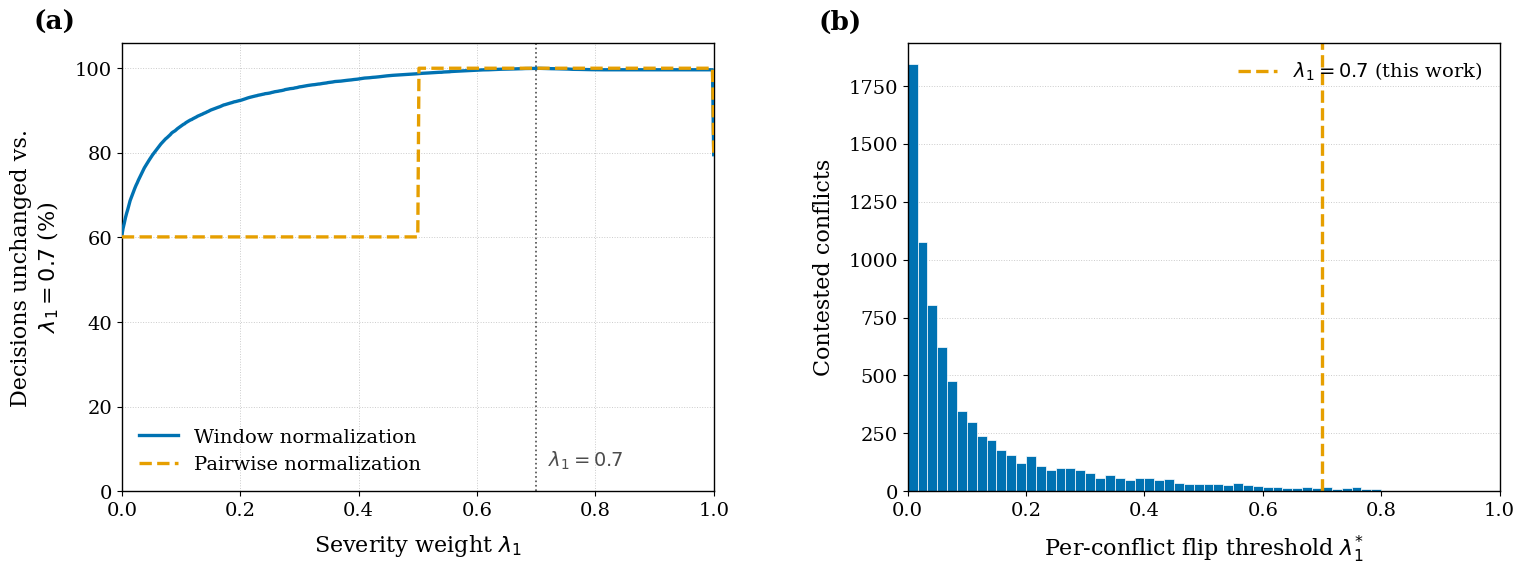

This figure's Python source: (Note: this script raises an exception after producing the figure.)
#!/usr/bin/env python3
"""
ADAM conflict-resolution sensitivity analysis.

Evaluates the sensitivity of the deterministic conflict-resolution rule
(Eq. 5 of the ADAM manuscript) to the weighting parameters lambda_1
(severity) and lambda_2 = 1 - lambda_1 (recency).

Rule:
    a* = argmax_a ( lambda_1 * severity_norm(a) + lambda_2 * invtime_norm(a) )

where severity and inverse timestamp are min-max normalized to [0, 1]
before the weighted sum is applied.

The mechanism was never triggered during the 459-event live deployment,
so this analysis is a synthetic stress test of the decision rule itself.
It characterises how often the selected action changes as lambda_1 varies;
it does NOT validate field behavior of overlapping crews.

Two normalization regimes are evaluated:

  (1) PAIRWISE  - min-max applied across the two competing candidates only,
                  which is the literal reading of the manuscript for a
                  two-candidate conflict. Degenerate: the larger value maps
                  to 1 and the smaller to 0.

  (2) WINDOW    - min-max applied across the population of concurrent events
                  in the decision window, which preserves the magnitude of
                  the severity and recency gaps.

Author: generated for the ADAM manuscript revision
Seed fixed for reproducibility.
"""

import numpy as np
import matplotlib
matplotlib.use("Agg")
import matplotlib.pyplot as plt

# Presentation settings shared with the other manuscript figures.
BLUE = "#0072B2"    # Okabe-Ito, color-vision-deficiency safe
ORANGE = "#E69F00"
INK = "#1a1a1a"
plt.rcParams.update({
    "font.family": "serif",
    "font.serif": ["DejaVu Serif", "Times New Roman", "Nimbus Roman"],
    "font.size": 15,
    "axes.labelsize": 16,
    "xtick.labelsize": 14,
    "ytick.labelsize": 14,
    "legend.fontsize": 14,
    "axes.linewidth": 1.0,
    "savefig.dpi": 600,
    "savefig.bbox": "tight",
    "pdf.fonttype": 42,
    "ps.fonttype": 42,
})

# ----------------------------------------------------------------------
# Configuration
# ----------------------------------------------------------------------
SEED = 42
N_CONFLICTS = 20_000

# Severity levels from the Decision Agent output schema:
# none, low, moderate, high, critical  ->  0..4
SEV_MIN, SEV_MAX = 0, 4

# Event age in seconds. Conflicts are only possible between crews formed
# within the decision deadline (C1 = 30 s).
AGE_MIN, AGE_MAX = 0.5, 30.0

LAMBDA_GRID = np.linspace(0.0, 1.0, 501)
LAMBDA_PAPER = 0.7

rng = np.random.default_rng(SEED)


# ----------------------------------------------------------------------
# Synthetic conflict generation
# ----------------------------------------------------------------------
def generate_conflicts(n):
    """Two competing crew recommendations per conflict."""
    sev_a = rng.integers(SEV_MIN, SEV_MAX + 1, n).astype(float)
    sev_b = rng.integers(SEV_MIN, SEV_MAX + 1, n).astype(float)
    age_a = rng.uniform(AGE_MIN, AGE_MAX, n)
    age_b = rng.uniform(AGE_MIN, AGE_MAX, n)
    return sev_a, sev_b, age_a, age_b


def normalize_pairwise(x_a, x_b):
    """Min-max across the two candidates: larger -> 1, smaller -> 0."""
    lo = np.minimum(x_a, x_b)
    hi = np.maximum(x_a, x_b)
    span = hi - lo
    tied = span == 0
    span_safe = np.where(tied, 1.0, span)
    na = (x_a - lo) / span_safe
    nb = (x_b - lo) / span_safe
    # Ties normalize to equal value (0.5) rather than an arbitrary 0/1 split
    na = np.where(tied, 0.5, na)
    nb = np.where(tied, 0.5, nb)
    return na, nb


def normalize_window(x_a, x_b, lo, hi):
    """Min-max against a fixed population range."""
    span = hi - lo
    return (x_a - lo) / span, (x_b - lo) / span


# ----------------------------------------------------------------------
# Scoring
# ----------------------------------------------------------------------
def choose(sev_na, sev_nb, inv_na, inv_nb, lam1):
    """Return +1 if candidate A wins, -1 if B wins, 0 if exactly tied."""
    lam2 = 1.0 - lam1
    score_a = lam1 * sev_na + lam2 * inv_na
    score_b = lam1 * sev_nb + lam2 * inv_nb
    diff = score_a - score_b
    out = np.sign(diff)
    return out


def flip_threshold(d_sev, d_inv):
    """
    lambda_1 at which the decision flips, per conflict.

    score_a - score_b = lam1*d_sev + (1-lam1)*d_inv
                      = lam1*(d_sev - d_inv) + d_inv
    Zero at lam1* = d_inv / (d_inv - d_sev)

    Only meaningful for 'contested' conflicts where severity and recency
    disagree (d_sev and d_inv have opposite, non-zero signs).
    """
    denom = d_inv - d_sev
    with np.errstate(divide="ignore", invalid="ignore"):
        lam_star = np.where(denom != 0, d_inv / denom, np.nan)
    return lam_star


# ----------------------------------------------------------------------
# Main analysis
# ----------------------------------------------------------------------
def run():
    sev_a, sev_b, age_a, age_b = generate_conflicts(N_CONFLICTS)

    inv_a = 1.0 / age_a
    inv_b = 1.0 / age_b

    results = {}

    # ---- Regime 1: pairwise normalization ----
    ps_a, ps_b = normalize_pairwise(sev_a, sev_b)
    pi_a, pi_b = normalize_pairwise(inv_a, inv_b)

    # ---- Regime 2: window-population normalization ----
    ws_a, ws_b = normalize_window(sev_a, sev_b, SEV_MIN, SEV_MAX)
    inv_lo, inv_hi = 1.0 / AGE_MAX, 1.0 / AGE_MIN
    wi_a, wi_b = normalize_window(inv_a, inv_b, inv_lo, inv_hi)

    for name, (sa, sb, ia, ib) in {
        "pairwise": (ps_a, ps_b, pi_a, pi_b),
        "window": (ws_a, ws_b, wi_a, wi_b),
    }.items():

        d_sev = sa - sb
        d_inv = ia - ib

        # Contested: severity and recency point to different candidates
        contested = (np.sign(d_sev) != 0) & (np.sign(d_inv) != 0) & \
                    (np.sign(d_sev) != np.sign(d_inv))
        frac_contested = contested.mean()

        # Baseline decision at the manuscript's lambda_1 = 0.7
        base = choose(sa, sb, ia, ib, LAMBDA_PAPER)

        agreement = np.empty_like(LAMBDA_GRID)
        for k, lam in enumerate(LAMBDA_GRID):
            dec = choose(sa, sb, ia, ib, lam)
            agreement[k] = np.mean(dec == base)

        lam_star = flip_threshold(d_sev, d_inv)
        lam_star_contested = lam_star[contested]
        lam_star_contested = lam_star_contested[
            np.isfinite(lam_star_contested)
            & (lam_star_contested >= 0)
            & (lam_star_contested <= 1)
        ]

        # Widest band around 0.7 with 100% agreement
        idx070 = np.argmin(np.abs(LAMBDA_GRID - LAMBDA_PAPER))
        lo_i = idx070
        while lo_i > 0 and agreement[lo_i - 1] == 1.0:
            lo_i -= 1
        hi_i = idx070
        while hi_i < len(LAMBDA_GRID) - 1 and agreement[hi_i + 1] == 1.0:
            hi_i += 1
        stable_band = (LAMBDA_GRID[lo_i], LAMBDA_GRID[hi_i])

        # Band with >= 99% agreement
        ok = agreement >= 0.99
        lo99 = idx070
        while lo99 > 0 and ok[lo99 - 1]:
            lo99 -= 1
        hi99 = idx070
        while hi99 < len(LAMBDA_GRID) - 1 and ok[hi99 + 1]:
            hi99 += 1
        band99 = (LAMBDA_GRID[lo99], LAMBDA_GRID[hi99])

        # Fraction of contested conflicts where severity prevails at 0.7
        sev_wins_at_070 = np.mean(lam_star_contested < LAMBDA_PAPER) \
            if lam_star_contested.size else float("nan")

        results[name] = dict(
            frac_contested=frac_contested,
            agreement=agreement,
            lam_star=lam_star_contested,
            stable_band=stable_band,
            band99=band99,
            sev_wins_at_070=sev_wins_at_070,
        )

    return results


def report(results):
    print("=" * 74)
    print("ADAM CONFLICT-RESOLUTION SENSITIVITY  (Eq. 5)")
    print(f"synthetic conflicts: {N_CONFLICTS:,}   seed: {SEED}")
    print(f"severity levels: {SEV_MIN}-{SEV_MAX}   event age: "
          f"{AGE_MIN}-{AGE_MAX} s   lambda_1 grid: {len(LAMBDA_GRID)} pts")
    print("=" * 74)

    for name, r in results.items():
        print(f"\n--- {name.upper()} NORMALIZATION ---")
        print(f"contested conflicts (severity vs recency disagree): "
              f"{r['frac_contested']*100:.1f}%")
        print(f"decisions identical to lambda_1=0.70 over: "
              f"[{r['stable_band'][0]:.3f}, {r['stable_band'][1]:.3f}]")
        print(f"agreement >= 99% over: "
              f"[{r['band99'][0]:.3f}, {r['band99'][1]:.3f}]")
        if r["lam_star"].size:
            print(f"flip thresholds lambda*: min={r['lam_star'].min():.3f}  "
                  f"median={np.median(r['lam_star']):.3f}  "
                  f"max={r['lam_star'].max():.3f}")
            print(f"contested conflicts resolved in favor of severity "
                  f"at lambda_1=0.70: {r['sev_wins_at_070']*100:.1f}%")

        a = r["agreement"]
        for lam in (0.5, 0.55, 0.6, 0.7, 0.8, 0.9, 1.0):
            k = np.argmin(np.abs(LAMBDA_GRID - lam))
            print(f"   lambda_1={lam:.2f} -> agreement with 0.70: "
                  f"{a[k]*100:6.2f}%")
    print("\n" + "=" * 74)


def make_figure(results, path):
    """Two-panel sensitivity figure, styled to match the other manuscript figures.

    No panel titles: the description belongs in the caption. Colors are the
    Okabe-Ito pair used throughout, so the section reads as one document.
    """
    fig, axes = plt.subplots(1, 2, figsize=(15.5, 6.0))

    # Panel (a): agreement against lambda_1
    ax = axes[0]
    ax.plot(LAMBDA_GRID, results["window"]["agreement"] * 100,
            lw=2.4, color=BLUE, label="Window normalization", zorder=3)
    ax.plot(LAMBDA_GRID, results["pairwise"]["agreement"] * 100,
            lw=2.4, ls="--", color=ORANGE, label="Pairwise normalization",
            zorder=3)
    ax.axvline(LAMBDA_PAPER, color="#4d4d4d", lw=1.2, ls=":", zorder=2)
    ax.text(LAMBDA_PAPER + 0.02, 6, r"$\lambda_1=0.7$", fontsize=14,
            color="#4d4d4d")
    ax.set_xlabel(r"Severity weight $\lambda_1$", labelpad=10)
    ax.set_ylabel("Decisions unchanged vs.\n" r"$\lambda_1=0.7$ (%)",
                  labelpad=10)
    ax.set_xlim(0, 1)
    ax.set_ylim(0, 106)
    ax.grid(linestyle=":", linewidth=0.7, alpha=0.65)
    ax.set_axisbelow(True)
    ax.legend(frameon=False, loc="lower left")
    ax.text(-0.15, 1.03, "(a)", transform=ax.transAxes, fontsize=19,
            fontweight="bold")

    # Panel (b): distribution of per-conflict flip thresholds
    ax = axes[1]
    ls = results["window"]["lam_star"]
    ax.hist(ls, bins=60, range=(0, 1), color=BLUE, edgecolor="white", lw=0.5)
    ax.axvline(LAMBDA_PAPER, color=ORANGE, lw=2.4, ls="--",
               label=r"$\lambda_1=0.7$ (this work)")
    ax.set_xlabel(r"Per-conflict flip threshold $\lambda_1^{*}$", labelpad=10)
    ax.set_ylabel("Contested conflicts", labelpad=10)
    ax.set_xlim(0, 1)
    ax.grid(axis="y", linestyle=":", linewidth=0.7, alpha=0.65)
    ax.set_axisbelow(True)
    ax.legend(frameon=False, loc="upper right")
    ax.text(-0.15, 1.03, "(b)", transform=ax.transAxes, fontsize=19,
            fontweight="bold")

    fig.tight_layout(w_pad=4.0)
    fig.savefig(path)
    fig.savefig(path.replace(".pdf", ".png"))
    print(f"figure written: {path}")


if __name__ == "__main__":
    res = run()
    report(res)
    make_figure(res, "figures/figure9_conflict_sensitivity.pdf")
